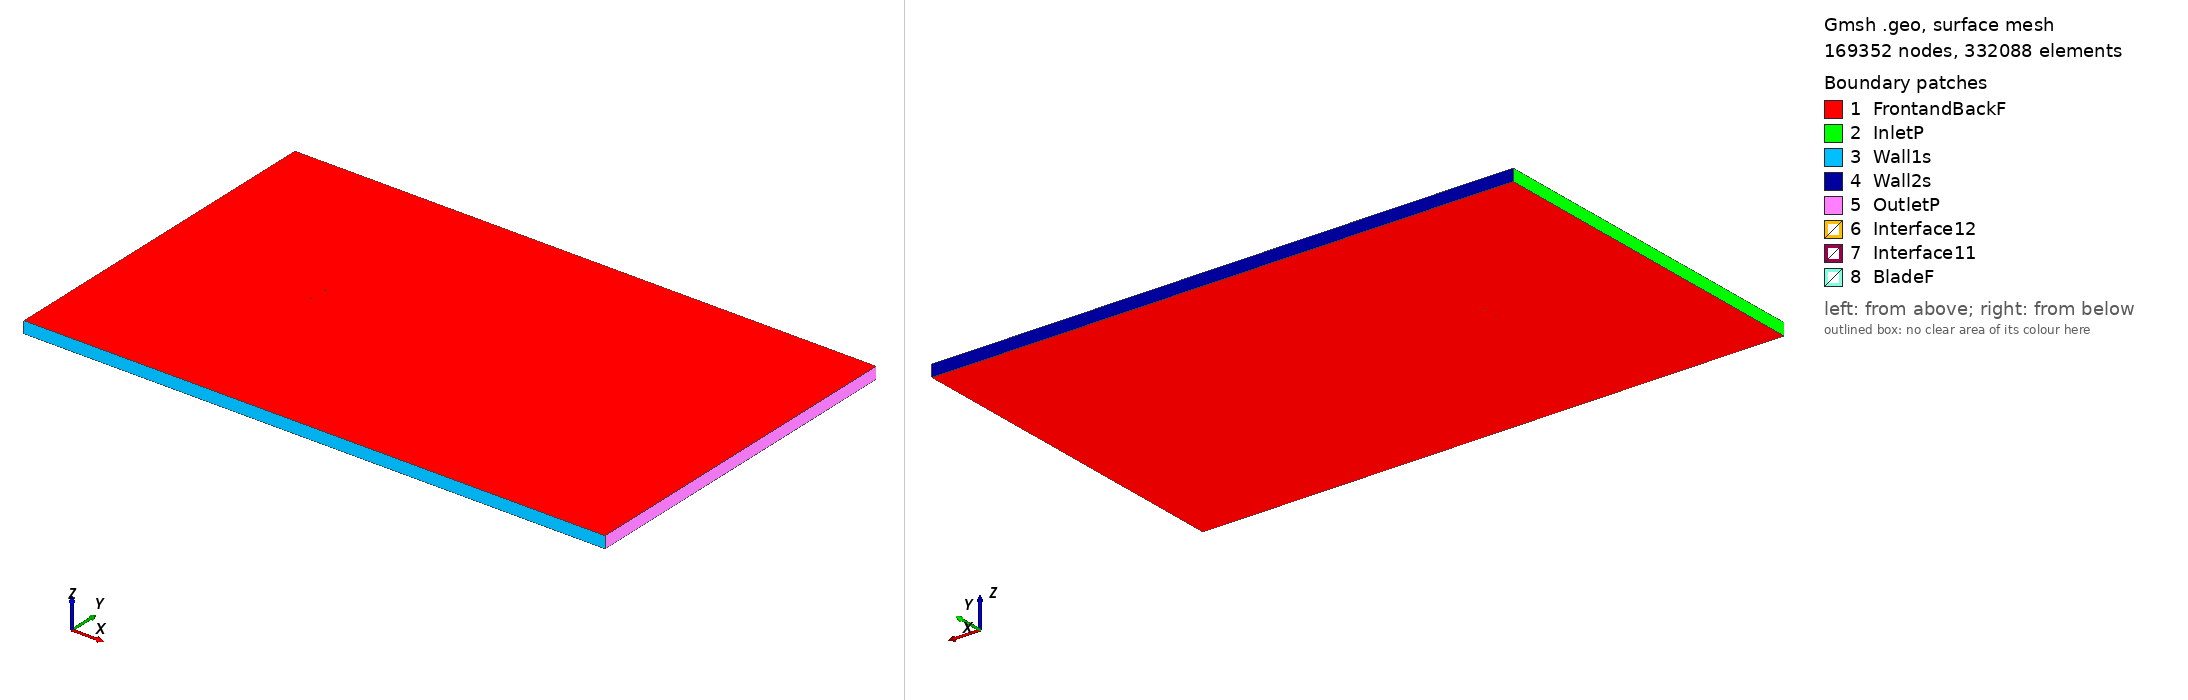

Gmsh geometry script, surface-meshed: 169352 nodes, 332088 surface elements. Boundary patches (legend numbers): 1 FrontandBackF, 2 InletP, 3 Wall1s, 4 Wall2s, 5 OutletP, 6 Interface12, 7 Interface11, 8 BladeF. Left view from above one corner, right view from below the opposite corner. Legend entries are the model's physical surfaces. The drawing asked Gmsh for element sizes between 1% and 20% of the model's largest extent; the script's own settings can give other sizes.

=== goe624_tsr_-4.2383_aoa_-5.2592.geo (drawn) ===
SetFactory("OpenCASCADE");

Point(1) = {0.074557, 0.739803, 0, 1.0};
Point(2) = {0.069281, 0.740683, 0, 1.0};
Point(3) = {0.061502, 0.742034, 0, 1.0};
Point(4) = {0.045951, 0.744659, 0, 1.0};
Point(5) = {0.030421, 0.747057, 0, 1.0};
Point(6) = {0.014947, 0.748848, 0, 1.0};
Point(7) = {-0.000464, 0.749955, 0, 1.0};
Point(8) = {-0.015778, 0.750000, 0, 1.0};
Point(9) = {-0.030987, 0.748906, 0, 1.0};
Point(10) = {-0.046014, 0.745839, 0, 1.0};
Point(11) = {-0.053443, 0.743395, 0, 1.0};
Point(12) = {-0.060796, 0.740115, 0, 1.0};
Point(13) = {-0.064424, 0.737944, 0, 1.0};
Point(14) = {-0.068016, 0.735394, 0, 1.0};
Point(15) = {-0.071532, 0.732008, 0, 1.0};
Point(16) = {-0.073234, 0.729708, 0, 1.0};
Point(17) = {-0.074684, 0.724676, 0, 1.0};
Point(18) = {-0.072549, 0.722270, 0, 1.0};
Point(19) = {-0.070575, 0.721609, 0, 1.0};
Point(20) = {-0.066696, 0.721048, 0, 1.0};
Point(21) = {-0.062866, 0.721018, 0, 1.0};
Point(22) = {-0.059056, 0.721215, 0, 1.0};
Point(23) = {-0.051459, 0.721838, 0, 1.0};
Point(24) = {-0.043883, 0.722688, 0, 1.0};
Point(25) = {-0.028751, 0.724617, 0, 1.0};
Point(26) = {-0.013626, 0.726622, 0, 1.0};
Point(27) = {0.001499, 0.728626, 0, 1.0};
Point(28) = {0.016624, 0.730631, 0, 1.0};
Point(29) = {0.031749, 0.732635, 0, 1.0};
Point(30) = {0.046873, 0.734640, 0, 1.0};
Point(31) = {0.061998, 0.736645, 0, 1.0};
Point(32) = {0.069561, 0.737647, 0, 1.0};
Point(33) = {0.074694, 0.738324, 0, 1.0};
Point(34) = {-0.074557, -0.739803, 0, 1.0};
Point(35) = {-0.069281, -0.740683, 0, 1.0};
Point(36) = {-0.061502, -0.742034, 0, 1.0};
Point(37) = {-0.045951, -0.744659, 0, 1.0};
Point(38) = {-0.030421, -0.747057, 0, 1.0};
Point(39) = {-0.014947, -0.748848, 0, 1.0};
Point(40) = {0.000464, -0.749955, 0, 1.0};
Point(41) = {0.015778, -0.750000, 0, 1.0};
Point(42) = {0.030987, -0.748906, 0, 1.0};
Point(43) = {0.046014, -0.745839, 0, 1.0};
Point(44) = {0.053443, -0.743395, 0, 1.0};
Point(45) = {0.060796, -0.740115, 0, 1.0};
Point(46) = {0.064424, -0.737944, 0, 1.0};
Point(47) = {0.068016, -0.735394, 0, 1.0};
Point(48) = {0.071532, -0.732008, 0, 1.0};
Point(49) = {0.073234, -0.729708, 0, 1.0};
Point(50) = {0.074684, -0.724676, 0, 1.0};
Point(51) = {0.072549, -0.722270, 0, 1.0};
Point(52) = {0.070575, -0.721609, 0, 1.0};
Point(53) = {0.066696, -0.721048, 0, 1.0};
Point(54) = {0.062866, -0.721018, 0, 1.0};
Point(55) = {0.059056, -0.721215, 0, 1.0};
Point(56) = {0.051459, -0.721838, 0, 1.0};
Point(57) = {0.043883, -0.722688, 0, 1.0};
Point(58) = {0.028751, -0.724617, 0, 1.0};
Point(59) = {0.013626, -0.726622, 0, 1.0};
Point(60) = {-0.001499, -0.728626, 0, 1.0};
Point(61) = {-0.016624, -0.730631, 0, 1.0};
Point(62) = {-0.031749, -0.732635, 0, 1.0};
Point(63) = {-0.046873, -0.734640, 0, 1.0};
Point(64) = {-0.061998, -0.736645, 0, 1.0};
Point(65) = {-0.069561, -0.737647, 0, 1.0};
Point(66) = {-0.074694, -0.738324, 0, 1.0};

// Lines: first blade (splines 1-4)
Spline(1) = {1:33};
Spline(2) = {33,1};

// Lines: second blade (splines 5-8)
Spline(3) = {34:66};
Spline(4) = {66,34};

// Outer domain (points 20001-4 and lines)
Point(67) = {-13.50000000, -15.00000000, 0, 1.0};
Point(68) = {-13.50000000, 15.00000000, 0, 1.0};
Point(69) = {36.00000000, 15.00000000, 0, 1.0};
Point(70) = {36.00000000, -15.00000000, 0, 1.0};
Line(11) = {67, 68};
Line(12) = {68, 69};
Line(13) = {69, 70};
Line(14) = {67, 70};

// Interface (between moving and stationary domain) (circles)
Circle(9) = {0, 0, 0, 0.80000000, 0, 2*Pi};
Circle(10) = {0, 0, 0, 0.80000000, 0, 2*Pi};

// Loops collect Lines/Splines/etc (blade1, blade2, domain, first circle)
Line Loop(1) = {1:2};
Line Loop(2) = {3:4};
Line Loop(3) = {11,12,13,-14};
Line Loop(4) = {9};

// BooleanDifference cuts out the circle/interface from the domain
Plane Surface(1) = {3};
Plane Surface(2) = {4};
BooleanDifference{ Surface{1}; Delete;}{ Surface{2}; Delete;}

// This one cuts out the blades from the inner circle/interface
Line Loop(6) = {10};
Plane Surface(5) = {6};
Plane Surface(6) = {1};
Plane Surface(7) = {2};
BooleanDifference{ Surface{5}; Delete;}{ Surface{6,7}; Delete;}

// extrude to 3rd dimension
Extrude {0, 0, 1} {Surface{1}; Surface{5}; Layers{1}; Recombine;}

// Physical Surfaces are the named boundaries (patches)
Physical Surface("Interface11") = {12};
Physical Surface("Interface12") = {10};

// sides of domain
Physical Surface("InletP") = {6};
Physical Surface("OutletP") = {9};

// top and bottom of domain
Physical Surface("Wall1s") = {7};
Physical Surface("Wall2s") = {8};

// Check FrontandBackF by ensuring there is nothing in the 3rd dimension
Physical Surface("FrontandBackF") = {1,11,5,17};
Physical Surface("BladeF") = {13:16};
Physical Volume("Turbine") = {2};
Physical Volume("Farfield") = {1};

// settings for airfoil boundary layer
Field[1] = BoundaryLayer;
Field[1].EdgesList = {1:4};
Field[1].hwall_n = 1e-3;
Field[1].thickness = 1.5e-2;
Field[1].ratio = 1.05;
Field[1].Quads = 1;
BoundaryLayer Field = 1;

// control points for mesh (blade and interface)
// floor((arc length / 1.5mm)/ 2) -> Transfinite Line
Transfinite Line {1,3} = 103 Using Progression 1;
Transfinite Line {2,4} = 2 Using Progression 1;
Transfinite Line {9, 15} = 800 Using Progression 1;

// For more information on gmsh syntax, visit http://gmsh.info/doc/texinfo/gmsh.html
